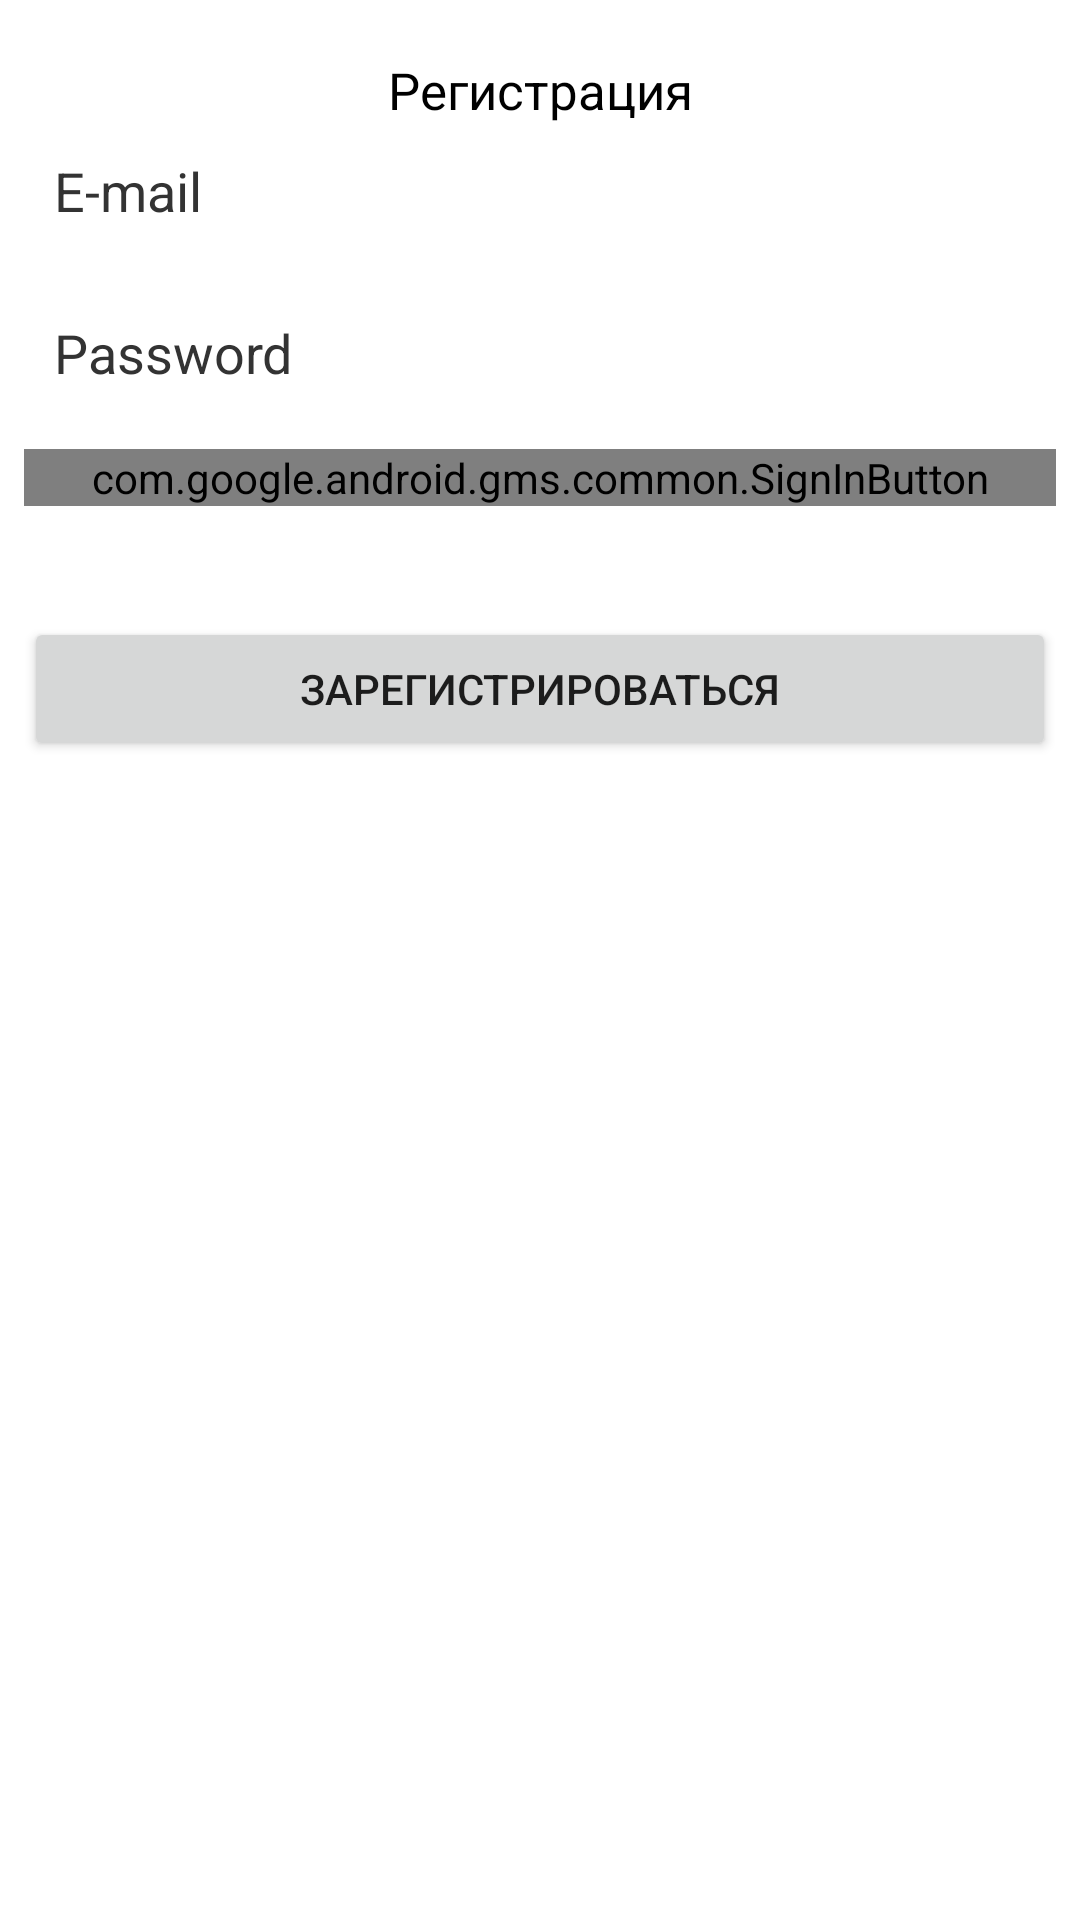

Here is an Android app screen rendered from its layout file. Give the layout XML and the strings, colors and styles it references.
<!-- AndroidManifest.xml: application theme AppTheme.NoActionBar -->
<!-- res/layout/sign_dialog.xml -->
<?xml version="1.0" encoding="utf-8"?>
<androidx.constraintlayout.widget.ConstraintLayout xmlns:android="http://schemas.android.com/apk/res/android"
    xmlns:app="http://schemas.android.com/apk/res-auto"
    xmlns:tools="http://schemas.android.com/tools"
    android:layout_width="match_parent"
    android:layout_height="match_parent">

    <TextView
        android:id="@+id/tvTitleDialog"
        android:layout_width="wrap_content"
        android:layout_height="wrap_content"
        android:layout_marginStart="8dp"
        android:layout_marginEnd="8dp"
        android:text="@string/sign_up"
        android:textColor="@color/black"
        android:textSize="17sp"
        app:layout_constraintBottom_toBottomOf="parent"
        app:layout_constraintEnd_toEndOf="parent"
        app:layout_constraintStart_toStartOf="parent"
        app:layout_constraintTop_toTopOf="parent"
        app:layout_constraintVertical_bias="0.03" />

    <TextView
        android:id="@+id/tv_dialog_email_message"
        android:layout_width="0dp"
        android:layout_height="wrap_content"
        android:text="@string/dialog_email_reset"
        app:layout_constraintEnd_toEndOf="parent"
        android:textColor="@color/black"
        android:visibility="gone"
        android:textSize="16sp"
        android:gravity="center"
        app:layout_constraintStart_toStartOf="parent"
        app:layout_constraintTop_toBottomOf="@+id/tvTitleDialog" />

    <EditText
        android:id="@+id/email"
        android:layout_width="match_parent"
        android:layout_height="wrap_content"
        android:layout_marginStart="8dp"
        android:layout_marginEnd="8dp"
        android:background="@drawable/common_google_signin_btn_icon_dark_normal_background"
        android:hint="@string/email"
        android:inputType="textEmailAddress"
        android:padding="10dp"
        android:textColor="@color/black"
        android:textColorHint="@color/almost_black"
        app:layout_constraintEnd_toEndOf="parent"
        app:layout_constraintHorizontal_bias="0.0"
        app:layout_constraintStart_toStartOf="parent"
        app:layout_constraintTop_toBottomOf="@+id/tv_dialog_email_message" />

    <EditText
        android:id="@+id/password"
        android:layout_width="0dp"
        android:layout_height="wrap_content"
        android:layout_marginTop="8dp"
        android:background="@drawable/common_google_signin_btn_icon_dark_normal_background"
        android:hint="@string/password"
        android:inputType="textPassword"
        android:minHeight="48dp"
        android:padding="10dp"
        android:textColor="@color/black"
        android:textColorHint="@color/almost_black"
        app:layout_constraintEnd_toEndOf="@+id/email"
        app:layout_constraintStart_toStartOf="@+id/email"
        app:layout_constraintTop_toBottomOf="@+id/email" />

    <androidx.appcompat.widget.AppCompatButton
        android:id="@+id/dialogButton"
        android:layout_width="0dp"
        android:layout_height="wrap_content"
        android:layout_marginTop="120dp"
        android:text="@string/sign_up_act"
        app:layout_constraintEnd_toEndOf="@+id/email"
        app:layout_constraintHorizontal_bias="0.0"
        app:layout_constraintStart_toStartOf="@+id/email"
        app:layout_constraintTop_toBottomOf="@+id/email" />

    <androidx.appcompat.widget.AppCompatButton
        android:id="@+id/forget_password_button"
        android:layout_width="0dp"
        android:layout_height="wrap_content"
        android:text="@string/forget_password"
        android:visibility="gone"
        app:layout_constraintEnd_toEndOf="@+id/email"
        app:layout_constraintHorizontal_bias="0.0"
        app:layout_constraintStart_toStartOf="@+id/email"
        app:layout_constraintTop_toBottomOf="@+id/dialogButton" />

    <com.google.android.gms.common.SignInButton
        android:id="@+id/googleSignInButton"
        android:layout_width="0dp"
        android:layout_height="wrap_content"
        android:layout_marginTop="8dp"
        app:buttonSize="standard"
        app:layout_constraintEnd_toEndOf="@+id/email"
        app:layout_constraintHorizontal_bias="0.0"
        app:layout_constraintStart_toStartOf="@+id/email"
        app:layout_constraintTop_toBottomOf="@+id/password" />

</androidx.constraintlayout.widget.ConstraintLayout>
<!-- resources referenced by this layout -->
<resources>
  <color name="almost_black">#333333</color>
  <color name="black">#FF000000</color>
  <string name="dialog_email_reset">Для восстановления пароля введите ваш E-mail</string>
  <string name="email">E-mail</string>
  <string name="forget_password">Забыли пароль?</string>
  <string name="password">Password</string>
  <string name="sign_up">Регистрация</string>
  <string name="sign_up_act">Зарегистрироваться</string>
  <style name="AppTheme.NoActionBar" parent="Theme.MaterialComponents.DayNight.DarkActionBar">
          <item name="android:windowFullscreen">true</item>
          <item name="windowNoTitle">true</item>
          <item name="windowActionBar">false</item>
      </style>
</resources>
